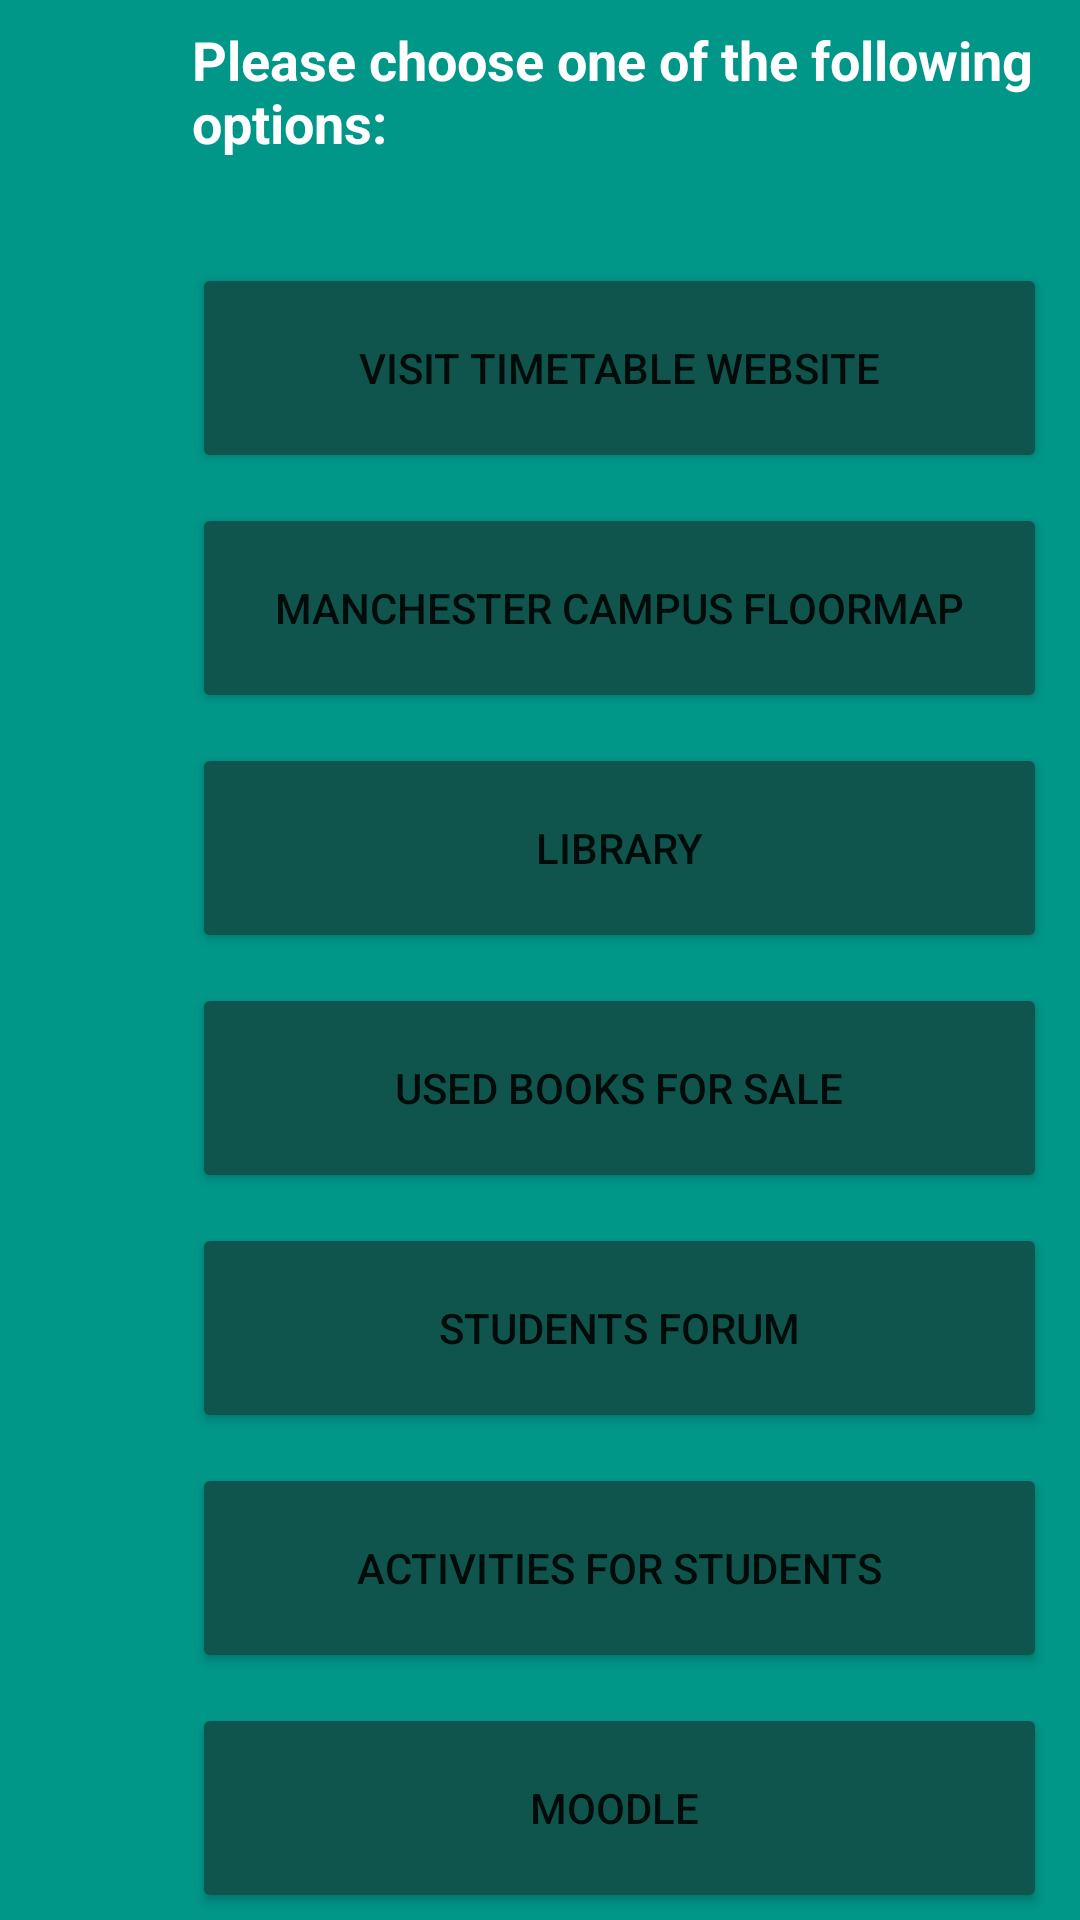

Reconstruct the res/layout file that produces this screen, plus the resources it refers to.
<!-- AndroidManifest.xml: application theme Theme.UniversityApp -->
<!-- res/layout/activity_menu.xml -->
<?xml version="1.0" encoding="utf-8"?>
<androidx.constraintlayout.widget.ConstraintLayout xmlns:android="http://schemas.android.com/apk/res/android"
    xmlns:app="http://schemas.android.com/apk/res-auto"
    xmlns:tools="http://schemas.android.com/tools"
    android:layout_width="match_parent"
    android:layout_height="match_parent"
    android:background="#009688"
    tools:context=".Menu">

    <Button
        android:id="@+id/btn_menu_activities"
        android:layout_width="285dp"
        android:layout_height="70dp"
        android:layout_marginStart="64dp"
        android:layout_marginLeft="64dp"
        android:layout_marginTop="5dp"
        android:layout_marginEnd="62dp"
        android:layout_marginRight="62dp"
        android:layout_marginBottom="5dp"
        android:text="Activities for students"
        app:backgroundTint="@color/buttons"
        app:layout_constraintBottom_toTopOf="@+id/btn_menu_moodle"
        app:layout_constraintEnd_toEndOf="parent"
        app:layout_constraintHorizontal_bias="0.0"
        app:layout_constraintStart_toStartOf="parent"
        app:layout_constraintTop_toBottomOf="@+id/btn_menu_forum" />

    <Button
        android:id="@+id/btn_menu_moodle"
        android:layout_width="285dp"
        android:layout_height="70dp"
        android:layout_marginStart="64dp"
        android:layout_marginLeft="64dp"
        android:layout_marginTop="5dp"
        android:layout_marginEnd="62dp"
        android:layout_marginRight="62dp"
        android:layout_marginBottom="5dp"
        android:text="Moodle "
        app:backgroundTint="@color/buttons"
        app:layout_constraintBottom_toBottomOf="parent"
        app:layout_constraintEnd_toEndOf="parent"
        app:layout_constraintHorizontal_bias="0.0"
        app:layout_constraintStart_toStartOf="parent"
        app:layout_constraintTop_toBottomOf="@+id/btn_menu_activities" />

    <Button
        android:id="@+id/btn_menu_timetable"
        android:layout_width="285dp"
        android:layout_height="70dp"
        android:layout_marginStart="64dp"
        android:layout_marginLeft="64dp"
        android:layout_marginTop="5dp"
        android:layout_marginEnd="62dp"
        android:layout_marginRight="62dp"
        android:layout_marginBottom="5dp"
        android:text="Visit TimeTable website"
        app:backgroundTint="@color/buttons"
        app:layout_constraintBottom_toTopOf="@+id/btn_menu_floormap"
        app:layout_constraintEnd_toEndOf="parent"
        app:layout_constraintHorizontal_bias="0.0"
        app:layout_constraintStart_toStartOf="parent"
        app:layout_constraintTop_toBottomOf="@+id/tv_menu" />

    <Button
        android:id="@+id/btn_menu_floormap"
        android:layout_width="285dp"
        android:layout_height="70dp"
        android:layout_marginStart="64dp"
        android:layout_marginLeft="64dp"
        android:layout_marginTop="5dp"
        android:layout_marginEnd="62dp"
        android:layout_marginRight="62dp"
        android:layout_marginBottom="5dp"
        android:fontFamily="sans-serif-medium"
        android:text="Manchester Campus Floormap"
        app:backgroundTint="@color/buttons"
        app:layout_constraintBottom_toTopOf="@+id/btn_menu_library"
        app:layout_constraintEnd_toEndOf="parent"
        app:layout_constraintHorizontal_bias="0.0"
        app:layout_constraintStart_toStartOf="parent"
        app:layout_constraintTop_toBottomOf="@+id/btn_menu_timetable" />

    <Button
        android:id="@+id/btn_menu_library"
        android:layout_width="285dp"
        android:layout_height="70dp"
        android:layout_marginStart="64dp"
        android:layout_marginLeft="64dp"
        android:layout_marginTop="5dp"
        android:layout_marginEnd="62dp"
        android:layout_marginRight="62dp"
        android:layout_marginBottom="5dp"
        android:text="Library"
        app:backgroundTint="@color/buttons"
        app:layout_constraintBottom_toTopOf="@+id/btn_menu_market"
        app:layout_constraintEnd_toEndOf="parent"
        app:layout_constraintHorizontal_bias="0.0"
        app:layout_constraintStart_toStartOf="parent"
        app:layout_constraintTop_toBottomOf="@+id/btn_menu_floormap" />

    <Button
        android:id="@+id/btn_menu_market"
        android:layout_width="285dp"
        android:layout_height="70dp"
        android:layout_marginStart="64dp"
        android:layout_marginLeft="64dp"
        android:layout_marginTop="5dp"
        android:layout_marginEnd="62dp"
        android:layout_marginRight="62dp"
        android:layout_marginBottom="5dp"
        android:text="Used books for sale"
        app:backgroundTint="@color/buttons"
        app:layout_constraintBottom_toTopOf="@+id/btn_menu_forum"
        app:layout_constraintEnd_toEndOf="parent"
        app:layout_constraintHorizontal_bias="0.0"
        app:layout_constraintStart_toStartOf="parent"
        app:layout_constraintTop_toBottomOf="@+id/btn_menu_library" />

    <Button
        android:id="@+id/btn_menu_forum"
        android:layout_width="285dp"
        android:layout_height="70dp"
        android:layout_marginStart="64dp"
        android:layout_marginLeft="64dp"
        android:layout_marginTop="5dp"
        android:layout_marginEnd="62dp"
        android:layout_marginRight="62dp"
        android:layout_marginBottom="5dp"
        android:text="Students forum"
        app:backgroundTint="@color/buttons"
        app:layout_constraintBottom_toTopOf="@+id/btn_menu_activities"
        app:layout_constraintEnd_toEndOf="parent"
        app:layout_constraintHorizontal_bias="0.0"
        app:layout_constraintStart_toStartOf="parent"
        app:layout_constraintTop_toBottomOf="@+id/btn_menu_market" />

    <TextView
        android:id="@+id/tv_menu"
        android:layout_width="285dp"
        android:layout_height="70dp"
        android:layout_marginStart="64dp"
        android:layout_marginLeft="64dp"
        android:layout_marginTop="10dp"
        android:layout_marginEnd="62dp"
        android:layout_marginRight="62dp"
        android:layout_marginBottom="5dp"
        android:text="Please choose one of the following options:"
        android:textColor="@color/white"
        android:textIsSelectable="false"
        android:textSize="18sp"
        android:textStyle="bold"
        app:layout_constraintBottom_toTopOf="@+id/btn_menu_timetable"
        app:layout_constraintEnd_toEndOf="parent"
        app:layout_constraintHorizontal_bias="0.0"
        app:layout_constraintStart_toStartOf="parent"
        app:layout_constraintTop_toTopOf="parent"
        app:layout_constraintVertical_bias="0.0" />
</androidx.constraintlayout.widget.ConstraintLayout>
<!-- resources referenced by this layout -->
<resources>
  <color name="buttons">#0F554E</color>
  <color name="white">#FFFFFFFF</color>
  <style name="Theme.UniversityApp" parent="Theme.MaterialComponents.DayNight.NoActionBar">
          
          <item name="colorPrimary">@color/purple_500</item>
          <item name="colorPrimaryVariant">@color/purple_700</item>
          <item name="colorOnPrimary">@color/white</item>
          
          <item name="colorSecondary">@color/teal_200</item>
          <item name="colorSecondaryVariant">@color/teal_700</item>
          <item name="colorOnSecondary">@color/black</item>
          
          <item name="android:statusBarColor" tools:targetApi="l">?attr/colorPrimaryVariant</item>
          
      </style>
  <color name="purple_500">#FF6200EE</color>
  <color name="purple_700">#FF3700B3</color>
  <color name="teal_200">#FF03DAC5</color>
  <color name="teal_700">#FF018786</color>
  <color name="black">#FF000000</color>
</resources>
